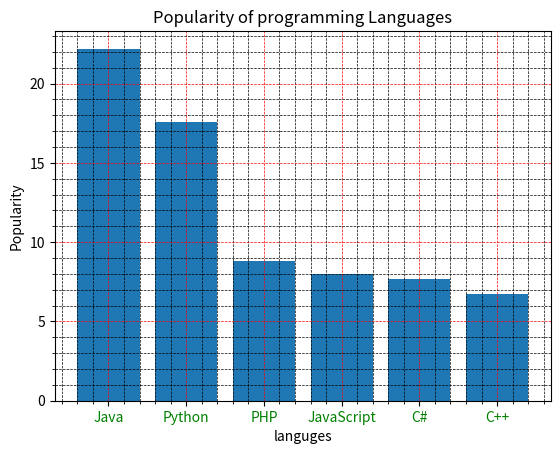

Here is the Python script that generated this plot:
import matplotlib.pyplot as plt
import numpy as np

languges=["Java", "Python", "PHP", "JavaScript", "C#", "C++"]
Popularity=[ 22.2, 17.6, 8.8, 8, 7.7, 6.7]

xposition=np.arange(len(languges))

plt.xticks(xposition,languges,color="green")
plt.ylabel("Popularity")
plt.xlabel("languges")
plt.title("Popularity of programming Languages")

plt.grid(which="major",linestyle="--",linewidth=0.5,color="red")
plt.minorticks_on()
plt.grid(which="minor",linestyle="--",linewidth=0.5,color="black")

plt.bar(xposition,Popularity)
plt.show()